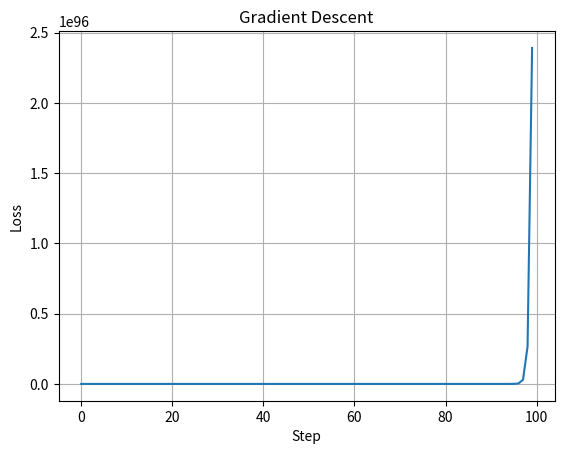

This chart was generated by the following Python code:
import matplotlib.pyplot as plt

weights = []
losses = []

def loss(w):
    return (w - 3) ** 2

def gradient(w):
    return 2 * (w - 3)

w = 0.0
learning_rate = 2

for step in range(100):
    grad = gradient(w)
    w = w - learning_rate * grad

    weights.append(w)
    losses.append(loss(w))

    print(
        f"step={step}, "
        f"w={w}, "
        f"loss={loss(w)}"
    )

# На графике видно, что с каждым шагом значение loss стремится к нулю.
plt.plot(losses)
plt.xlabel("Step")
plt.ylabel("Loss")
plt.title("Gradient Descent")
plt.grid()
plt.show()
